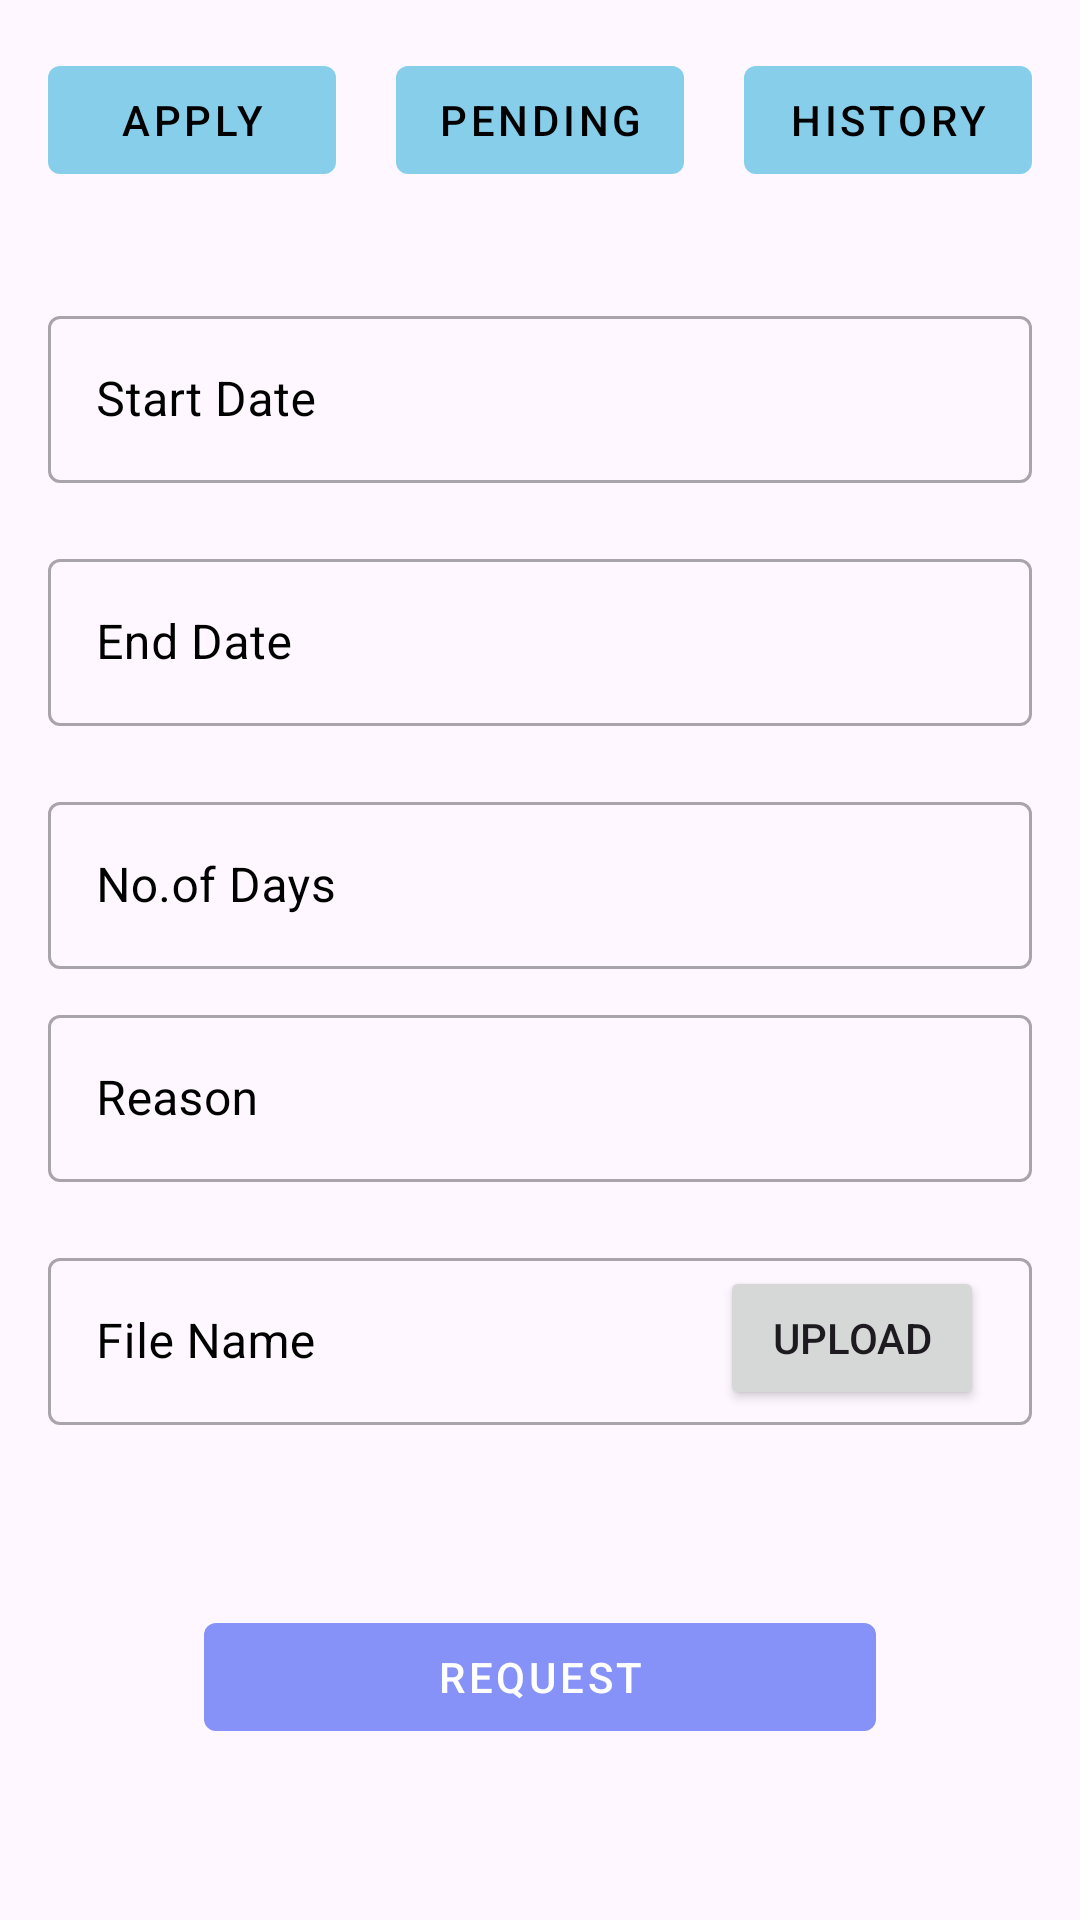

Layout XML and referenced resources for this Android screen:
<!-- AndroidManifest.xml: application theme Theme.Hremp -->
<!-- res/layout/fragment_od.xml -->
<?xml version="1.0" encoding="utf-8"?>
<RelativeLayout
    xmlns:android="http://schemas.android.com/apk/res/android"
    xmlns:tools="http://schemas.android.com/tools"
    xmlns:app="http://schemas.android.com/apk/res-auto"
    android:layout_width="match_parent"
    android:layout_height="match_parent"
    tools:context=".OdFragment"
    android:background="@drawable/background">

    <LinearLayout
        android:layout_width="match_parent"
        android:layout_height="wrap_content"
        android:orientation="horizontal"
        android:layout_marginTop="16dp"
        android:layout_marginStart="16dp"
        android:layout_marginEnd="16dp">
        
        <com.google.android.material.button.MaterialButton
            android:id="@+id/apply"
            style="@style/Widget.MaterialComponents.Button.TextButton"
            android:layout_width="0dp"
            android:layout_height="wrap_content"
            android:layout_weight="1"
            android:text="Apply"
            android:textColor="@color/black"
            android:layout_marginEnd="20dp"
            app:backgroundTint="@color/skyblue"/>
        
        <com.google.android.material.button.MaterialButton
            style="@style/Widget.MaterialComponents.Button.TextButton"
            android:id="@+id/pending"
            android:layout_width="0dp"
            android:layout_height="wrap_content"
            android:layout_weight="1"
            android:text="Pending"
            android:textColor="@color/black"
            android:layout_marginEnd="20dp"
            app:backgroundTint="@color/skyblue"/>

        <com.google.android.material.button.MaterialButton
            style="@style/Widget.MaterialComponents.Button.TextButton"
            android:id="@+id/history"
            android:layout_width="0dp"
            android:layout_height="wrap_content"
            android:layout_weight="1"
            android:textColor="@color/black"
            android:text="History"
            app:backgroundTint="@color/skyblue"/>

    </LinearLayout>


    


























    
    <com.google.android.material.textfield.TextInputLayout
        android:id="@+id/textInputStartDate"
        style="@style/Widget.MaterialComponents.TextInputLayout.OutlinedBox"
        android:layout_width="match_parent"
        android:layout_height="wrap_content"
        android:layout_marginLeft="16dp"
        android:layout_marginRight="16dp"
        android:hint="Start Date"
        android:textColorHint="@color/black"
        app:startIconContentDescription="User Icon"
        android:layout_marginTop="100dp"
        app:endIconMode="clear_text">

        <com.google.android.material.textfield.TextInputEditText
            android:id="@+id/editTextStartDate"
            android:layout_width="match_parent"
            android:layout_height="wrap_content"
            android:inputType="text"
            android:layout_marginBottom="10dp"
            android:textColor="@color/black"
            android:textColorHint="@color/black"/>
    </com.google.android.material.textfield.TextInputLayout>


    
    <com.google.android.material.textfield.TextInputLayout
        android:id="@+id/textInputEndDate"
        style="@style/Widget.MaterialComponents.TextInputLayout.OutlinedBox"
        android:layout_width="match_parent"
        android:layout_height="wrap_content"
        android:layout_below="@id/textInputStartDate"
        android:layout_marginLeft="16dp"
        android:layout_marginRight="16dp"
        android:hint="End Date"
        android:textColorHint="@color/black"
        app:startIconContentDescription="User Icon"
        android:layout_marginTop="10dp"
        app:endIconMode="clear_text">

        <com.google.android.material.textfield.TextInputEditText
            android:id="@+id/editTextEndDate"
            android:layout_width="match_parent"
            android:layout_height="wrap_content"
            android:inputType="text"
            android:textColor="@color/black"
            android:layout_marginBottom="10dp"
            android:textColorHint="@color/black"/>
    </com.google.android.material.textfield.TextInputLayout>



    
    <com.google.android.material.textfield.TextInputLayout
        android:id="@+id/textInputDays"
        style="@style/Widget.MaterialComponents.TextInputLayout.OutlinedBox"
        android:layout_width="match_parent"
        android:layout_height="wrap_content"
        android:layout_below="@id/textInputEndDate"
        android:layout_marginLeft="16dp"
        android:layout_marginRight="16dp"
        android:hint="No.of Days"
        android:textColorHint="@color/black"
        app:startIconContentDescription="User Icon"
        android:layout_marginTop="10dp"
        app:endIconMode="clear_text">

        <com.google.android.material.textfield.TextInputEditText
            android:id="@+id/editTextDays"
            android:layout_width="match_parent"
            android:layout_height="wrap_content"
            android:inputType="text"
            android:textColor="@color/black"
            android:textColorHint="@color/black"/>
    </com.google.android.material.textfield.TextInputLayout>


    
    <com.google.android.material.textfield.TextInputLayout
        android:id="@+id/textInputReason"
        style="@style/Widget.MaterialComponents.TextInputLayout.OutlinedBox"
        android:layout_width="match_parent"
        android:layout_height="wrap_content"
        android:layout_below="@id/textInputDays"
        android:layout_marginLeft="16dp"
        android:layout_marginRight="16dp"
        android:hint="Reason"
        android:textColorHint="@color/black"
        app:startIconContentDescription="User Icon"
        android:layout_marginTop="10dp"
        app:endIconMode="clear_text">

        <com.google.android.material.textfield.TextInputEditText
            android:id="@+id/editTextReason"
            android:layout_width="match_parent"
            android:layout_height="wrap_content"
            android:inputType="text"
            android:textColor="@color/black"
            android:layout_marginBottom="10dp"
            android:textColorHint="@color/black"/>
    </com.google.android.material.textfield.TextInputLayout>

    

    <FrameLayout
        android:id="@+id/frameLayout"
        android:layout_width="match_parent"
        android:layout_height="wrap_content"
        android:layout_below="@id/textInputReason"
        android:layout_marginLeft="16dp"
        android:layout_marginTop="10dp"
        android:layout_marginRight="16dp">

        

        
        <com.google.android.material.textfield.TextInputLayout
            android:id="@+id/textInputLayoutFileName"
            style="@style/Widget.MaterialComponents.TextInputLayout.OutlinedBox"
            android:layout_width="match_parent"
            android:layout_height="wrap_content"
            android:hint="File Name"
            android:textColorHint="@color/black"
            app:endIconMode="clear_text"
            app:startIconContentDescription="User Icon">

            <com.google.android.material.textfield.TextInputEditText
                android:id="@+id/editTextFileName"
                android:layout_width="match_parent"
                android:layout_height="wrap_content"
                android:layout_marginBottom="50dp"
                android:inputType="none"
                android:focusable="false"
                android:clickable="true"
                android:drawableEnd="@drawable/fileopen"
                android:drawablePadding="8dp"
                android:textColor="@color/black"
                android:textColorHint="@color/black" />
        </com.google.android.material.textfield.TextInputLayout>

        <Button
            android:id="@+id/btnUploadFile"
            android:layout_width="wrap_content"
            android:layout_height="wrap_content"
            android:layout_gravity="end|bottom"
            android:layout_marginEnd="16dp"
            android:layout_marginBottom="55dp"
            android:text="Upload"
            android:onClick="onUploadButtonClick" />

    </FrameLayout>




    <com.google.android.material.button.MaterialButton
        android:id="@+id/buttonRequest"
        style="@style/Widget.MaterialComponents.Button.TextButton"
        android:layout_width="match_parent"
        android:layout_height="wrap_content"
        android:layout_below="@id/frameLayout"
        android:layout_marginTop="10dp"
        android:text="Request"
        app:cornerRadius="4dp"
        android:layout_marginLeft="68dp"
        android:layout_marginRight="68dp"
        app:backgroundTint="@color/lavender"
        android:textColor="@android:color/white"/>

    

</RelativeLayout>
<!-- resources referenced by this layout -->
<resources>
  <color name="black">#FF000000</color>
  <color name="lavender">#8692f7</color>
  <color name="skyblue">#87ceeb</color>
  <style name="Theme.Hremp" parent="Base.Theme.Hremp" />
  <style name="Base.Theme.Hremp" parent="Theme.Material3.DayNight.NoActionBar">
          
          
          
          <item name="colorPrimary">@color/lavender</item>
          <item name="colorPrimaryVariant">@color/lavender</item>
          <item name="colorOnPrimary">@color/white</item>
          
          <item name="colorSecondary">@color/teal_200</item>
          <item name="colorSecondaryVariant">@color/teal_700</item>
          <item name="colorOnSecondary">@color/black</item>
          
          <item name="android:statusBarColor">?attr/colorPrimaryVariant</item>
          
      </style>
  <color name="white">#FFFFFFFF</color>
  <color name="teal_200">#FF03DAC5</color>
  <color name="teal_700">#FF018786</color>
</resources>
